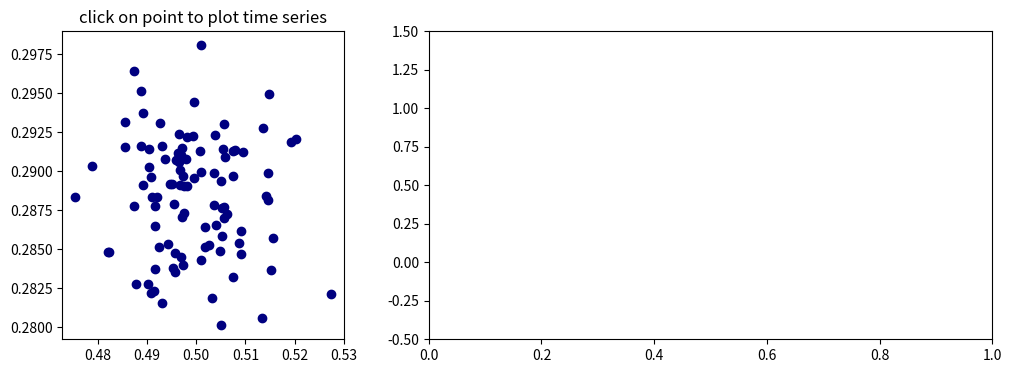

Reproduce this figure in Python.
"""
compute the mean and stddev of 100 data sets and plot mean vs stddev.
When you click on one of the mu, sigma points, plot the raw data from
the dataset that generated the mean and stddev

via https://matplotlib.org/3.1.1/users/event_handling.html#object-picking

I'm slowly adapting this to my needs...
first step is to have two fixed axes and do the
plotting in the right axis in a fixed way on the
clicky event.
"""
import numpy as np
import matplotlib
from matplotlib import pyplot

X = np.random.rand(100, 1000)
xs = np.mean(X, axis=1)
ys = np.std(X, axis=1)

default_col = [0,0,0.5,1]
highlight_col = [1,0,0,1]

#fig = plt.figure()
#ax = fig.add_subplot(111)
fig,ax = pyplot.subplots(1,2,
    figsize=(12,4),
    gridspec_kw={'width_ratios':[1,2]}
)

ax[0].set_title('click on point to plot time series')

scatter = ax[0].scatter(xs, ys, marker='o', c=[default_col], picker=2)

ax[1].set_ylim(-0.5, 1.5)

prev = np.nan


def onpick(event):
    if event.artist!=scatter: return True
#    if not isinstance(event.artist, matplotlib.collections.PathCollection):
#        return True

#    print(event.ind)
    N = len(event.ind)
    if not N: return True

    # proceed normally
    for l in ax[1].lines[::-1]:
        l.remove()
    for e in ax[1].texts[::-1]:
        e.remove()

    cols = np.tile(default_col, (len(xs),1) )
#    event.artist.set_color(highlight_col)
#    figi = plt.figure()
    for subplotnum, dataind in enumerate(event.ind[:1]):
#        print(subplotnum)
#        print(dataind)
#        ax = figi.add_subplot(N,1,subplotnum+1)
        cols[dataind] = highlight_col
        ax[1].plot(X[dataind], c=pyplot.cm.tab10(0))
        ax[1].text(0.05, 0.9, 'mu=%1.3f\nsigma=%1.3f'%(xs[dataind], ys[dataind]),
                transform=ax[1].transAxes, va='top')
    #
    event.artist.set_color(cols)
    ax[1].set_ylim(-0.5, 1.5)
#    figi.show()
    fig.canvas.draw()
    return True
#    return event
#

cid = fig.canvas.mpl_connect('pick_event', onpick)

fig.show()
pyplot.ion()
